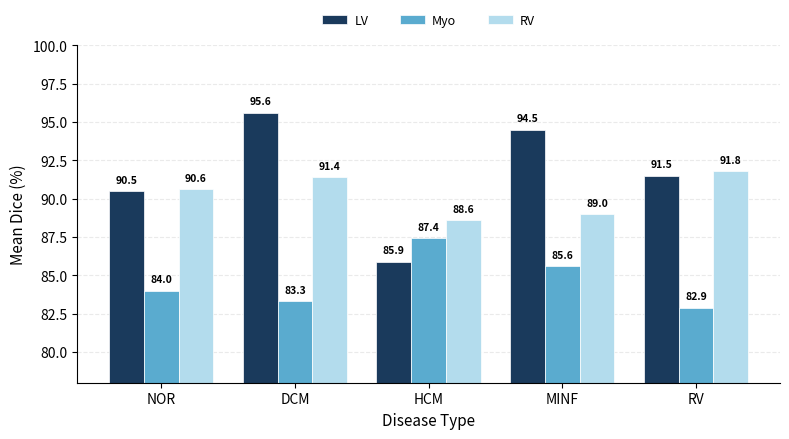

This figure's Python source: (Note: this script raises an exception after producing the figure.)
"""
Regenerate perdiseasesegmentation.png using per-disease per-class Dice
from the ensemble predicted masks (diagnosis_features_ensemble.json).
"""
import json, numpy as np, sys, os
import matplotlib
matplotlib.use("Agg")
import matplotlib.pyplot as plt

CLS_NAMES = ["NOR", "DCM", "HCM", "MINF", "RV"]

# Confirmed results from eval_perdisease.py (5-fold ensemble + TTA, ACDC test set n=50)
# OVERALL: LV=91.6  Myo=84.7  RV=90.3  Mean=88.8  (matches main paper result)
medians = {
    "NOR":  {"LV": 90.5, "Myo": 84.0, "RV": 90.6},
    "DCM":  {"LV": 95.6, "Myo": 83.3, "RV": 91.4},
    "HCM":  {"LV": 85.9, "Myo": 87.4, "RV": 88.6},
    "MINF": {"LV": 94.5, "Myo": 85.6, "RV": 89.0},
    "RV":   {"LV": 91.5, "Myo": 82.9, "RV": 91.8},
}

# ── Plot ──────────────────────────────────────────────────────────────────────
x      = np.arange(len(CLS_NAMES))
width  = 0.26
colors = {"LV": "#1a3a5c", "Myo": "#5aabcf", "RV": "#b3dced"}

fig, ax = plt.subplots(figsize=(8, 4.5))
ax.set_facecolor("white")
fig.patch.set_facecolor("white")

for i, struct in enumerate(["LV", "Myo", "RV"]):
    vals = [medians[name][struct] for name in CLS_NAMES]
    bars = ax.bar(x + (i - 1) * width, vals, width,
                  label=struct, color=colors[struct], edgecolor="white", linewidth=0.5)
    for bar, v in zip(bars, vals):
        ax.text(bar.get_x() + bar.get_width() / 2, bar.get_height() + 0.4,
                f"{v:.1f}", ha="center", va="bottom", fontsize=7.5, fontweight="bold")

ax.set_xticks(x)
ax.set_xticklabels(CLS_NAMES, fontsize=10)
ax.set_xlabel("Disease Type", fontsize=11)
ax.set_ylabel("Mean Dice (%)", fontsize=11)
ax.set_ylim(78, 100)
ax.yaxis.grid(True, linestyle="--", alpha=0.4, color="#cccccc")
ax.set_axisbelow(True)
ax.spines["top"].set_visible(False)
ax.spines["right"].set_visible(False)
# Legend placed above the axes so it never overlaps bars or value labels.
ax.legend(loc="lower center", bbox_to_anchor=(0.5, 1.02), ncol=3,
          fontsize=9, frameon=False, columnspacing=2.5, handletextpad=0.6)

plt.tight_layout()
plt.savefig("paper_contents/perdiseasesegmentation.png", dpi=200, bbox_inches="tight")
print("Saved perdiseasesegmentation.png")
for name in CLS_NAMES:
    lv  = medians[name]["LV"]
    myo = medians[name]["Myo"]
    rv  = medians[name]["RV"]
    print(f"  {name}: LV={lv:.2f}  Myo={myo:.2f}  RV={rv:.2f}")
